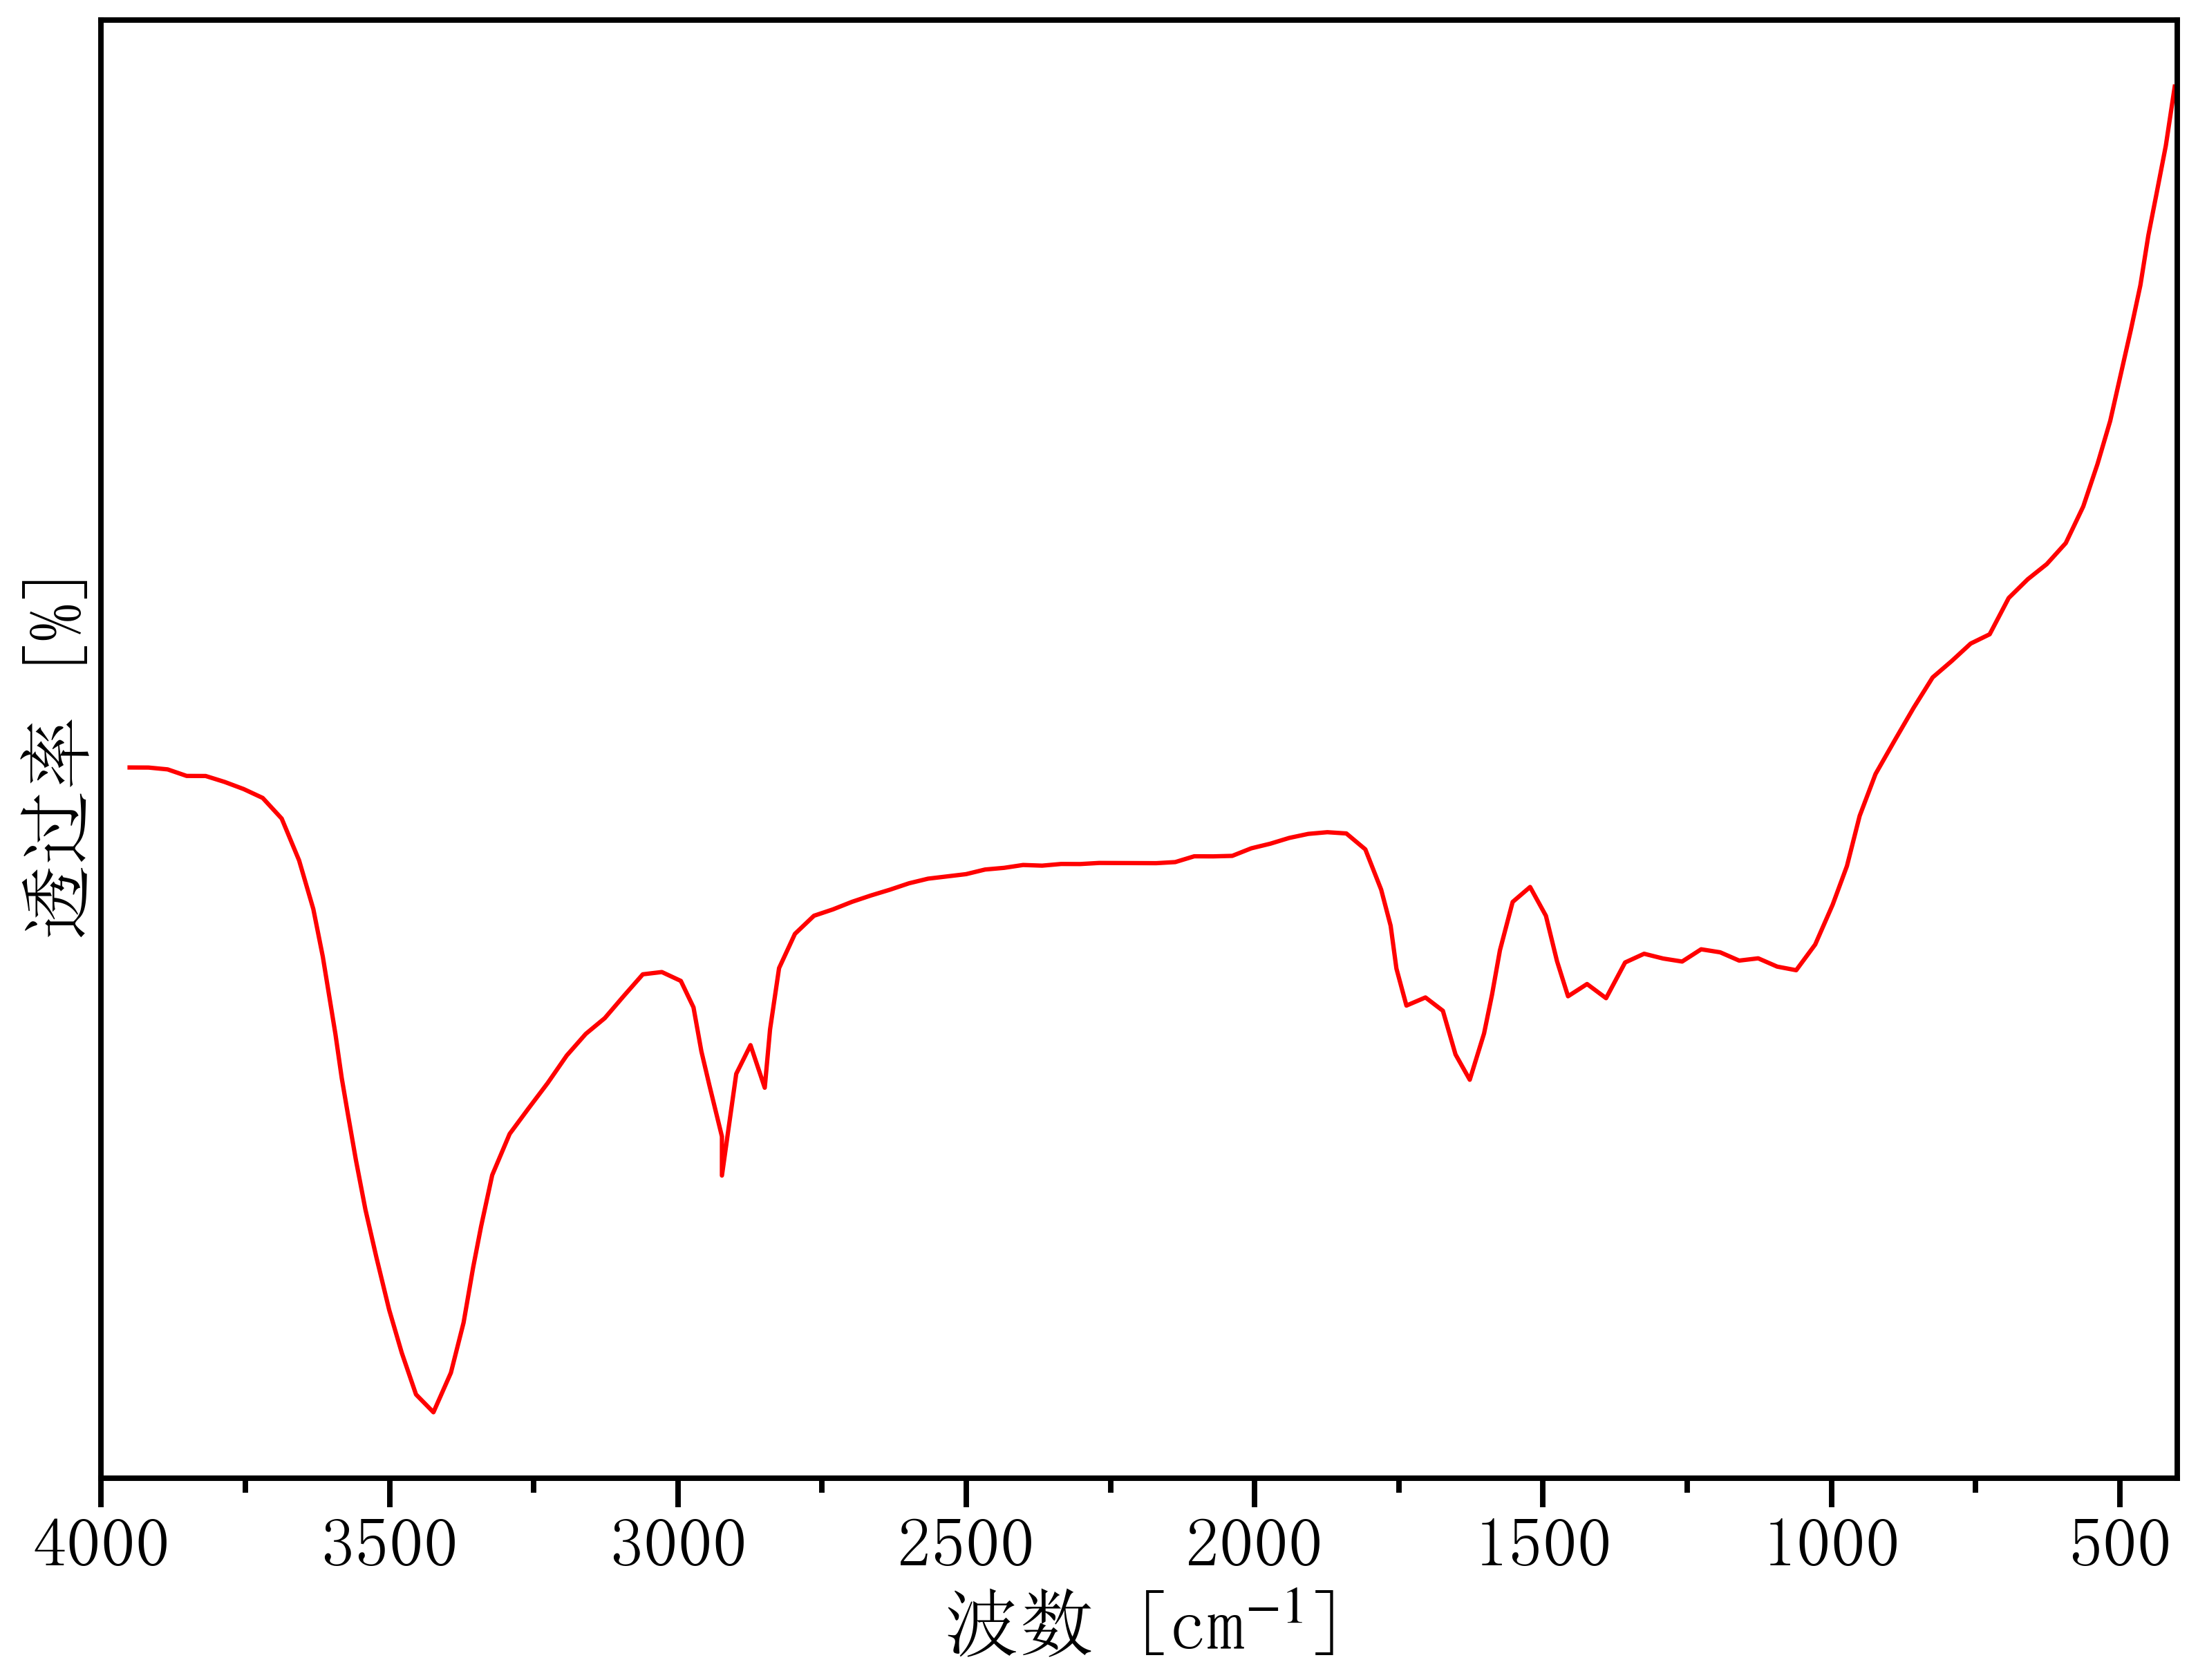

Source data for this figure (header and first rows):
3983.579809586089, 26.229491396543935
3951, 26.23
3918, 26.23
3885, 26.18
3852, 26
3819, 26
3786, 25.84
3753, 25.64
3720, 25.41
3687, 24.85
3657, 23.72
3632, 22.41
3616, 21.12
3605, 20.08
3594, 19.03
3583, 17.84
3572, 16.85
3558, 15.63
3542, 14.3
3523, 13
3501, 11.59
3479, 10.43
3454, 9.306
3424, 8.826
3394, 9.891
3372, 11.25
3355, 12.73
3341, 13.84
3322, 15.23
3292, 16.34
3259, 17.03
3226, 17.71
3193, 18.45
3160, 19.04
3127, 19.46
3094, 20.06
3061, 20.65
3028, 20.71
2995, 20.47
2973, 19.75
2959, 18.57
2946, 17.66
2924, 16.27
2924, 15.21
2899, 17.96
2874, 18.73
2849, 17.58
2840, 19.16
2825, 20.81
2797, 21.74
2764, 22.23
2731, 22.4
2698, 22.6
2665, 22.77
2632, 22.93
2599, 23.1
2566, 23.23
2533, 23.29
2500, 23.35
2467, 23.47
2434, 23.52
... 72 more rows
